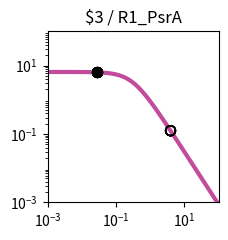

This chart was generated by the following Python code: (Note: this script raises an exception after producing the figure.)
import matplotlib.pyplot as plt
import matplotlib.ticker as ticker
import numpy as np

fig, ax = plt.subplots(figsize=(2.5,2.5))

plt.xlim(1.000000e-03, 1.000000e+02)
plt.ylim(1.000000e-03, 1.000000e+02)

x = np.array([1.000000e-03,1.122018e-03,1.258925e-03,1.412538e-03,1.584893e-03,1.778279e-03,1.995262e-03,2.238721e-03,2.511886e-03,2.818383e-03,3.162278e-03,3.548134e-03,3.981072e-03,4.466836e-03,5.011872e-03,5.623413e-03,6.309573e-03,7.079458e-03,7.943282e-03,8.912509e-03,1.000000e-02,1.122018e-02,1.258925e-02,1.412538e-02,1.584893e-02,1.778279e-02,1.995262e-02,2.238721e-02,2.511886e-02,2.818383e-02,3.162278e-02,3.548134e-02,3.981072e-02,4.466836e-02,5.011872e-02,5.623413e-02,6.309573e-02,7.079458e-02,7.943282e-02,8.912509e-02,1.000000e-01,1.122018e-01,1.258925e-01,1.412538e-01,1.584893e-01,1.778279e-01,1.995262e-01,2.238721e-01,2.511886e-01,2.818383e-01,3.162278e-01,3.548134e-01,3.981072e-01,4.466836e-01,5.011872e-01,5.623413e-01,6.309573e-01,7.079458e-01,7.943282e-01,8.912509e-01,1.000000e+00,1.122018e+00,1.258925e+00,1.412538e+00,1.584893e+00,1.778279e+00,1.995262e+00,2.238721e+00,2.511886e+00,2.818383e+00,3.162278e+00,3.548134e+00,3.981072e+00,4.466836e+00,5.011872e+00,5.623413e+00,6.309573e+00,7.079458e+00,7.943282e+00,8.912509e+00,1.000000e+01,1.122018e+01,1.258925e+01,1.412538e+01,1.584893e+01,1.778279e+01,1.995262e+01,2.238721e+01,2.511886e+01,2.818383e+01,3.162278e+01,3.548134e+01,3.981072e+01,4.466836e+01,5.011872e+01,5.623413e+01,6.309573e+01,7.079458e+01,7.943282e+01,8.912509e+01,1.000000e+02,])
y = np.array([6.488031e+00,6.487843e+00,6.487619e+00,6.487351e+00,6.487031e+00,6.486649e+00,6.486193e+00,6.485649e+00,6.485000e+00,6.484224e+00,6.483299e+00,6.482194e+00,6.480875e+00,6.479301e+00,6.477423e+00,6.475182e+00,6.472509e+00,6.469319e+00,6.465515e+00,6.460979e+00,6.455572e+00,6.449127e+00,6.441449e+00,6.432305e+00,6.421421e+00,6.408475e+00,6.393085e+00,6.374806e+00,6.353117e+00,6.327414e+00,6.296995e+00,6.261057e+00,6.218681e+00,6.168830e+00,6.110345e+00,6.041951e+00,5.962268e+00,5.869838e+00,5.763163e+00,5.640765e+00,5.501264e+00,5.343481e+00,5.166551e+00,4.970062e+00,4.754182e+00,4.519776e+00,4.268491e+00,4.002779e+00,3.725853e+00,3.441566e+00,3.154209e+00,2.868262e+00,2.588120e+00,2.317823e+00,2.060843e+00,1.819922e+00,1.597009e+00,1.393252e+00,1.209067e+00,1.044240e+00,8.980622e-01,7.694550e-01,6.571005e-01,5.595468e-01,4.752956e-01,4.028683e-01,3.408522e-01,2.879309e-01,2.429017e-01,2.046821e-01,1.723103e-01,1.449403e-01,1.218338e-01,1.023516e-01,8.594273e-02,7.213477e-02,6.052430e-02,5.076781e-02,4.257364e-02,3.569472e-02,2.992211e-02,2.507944e-02,2.101796e-02,1.761243e-02,1.475743e-02,1.236435e-02,1.035871e-02,8.677974e-03,7.269637e-03,6.089642e-03,5.101031e-03,4.272809e-03,3.578985e-03,2.997774e-03,2.510912e-03,2.103094e-03,1.761496e-03,1.475369e-03,1.235711e-03,1.034976e-03,8.668451e-04,])
c = "#c24b9c"

hi_x = np.array([2.780000e-02,2.780000e-02,2.780000e-02,2.780000e-02,2.780000e-02,2.780000e-02,2.780000e-02,2.780000e-02,])
hi_y = np.array([6.330708e+00,6.330708e+00,6.330708e+00,6.330708e+00,6.330708e+00,6.330708e+00,6.330708e+00,6.330708e+00,])
lo_x = np.array([3.923900e+00,3.923900e+00,3.923900e+00,3.923900e+00,3.923900e+00,3.923900e+00,3.923900e+00,3.923900e+00,])
lo_y = np.array([1.245256e-01,1.245256e-01,1.245256e-01,1.245256e-01,1.245256e-01,1.245256e-01,1.245256e-01,1.245256e-01,])

plt.loglog(x,y,lw=3,color=c)
plt.scatter(hi_x,hi_y,marker='o',s=50,color='black',zorder=10)
plt.scatter(lo_x,lo_y,marker='o',s=50,edgecolors='black',color='none',zorder=10)

plt.title("$3 / R1_PsrA")

ax.xaxis.set_major_locator(ticker.LogLocator(numticks=3))
ax.yaxis.set_major_locator(ticker.LogLocator(numticks=3))

ax.set_aspect('equal')
plt.tight_layout()

plt.savefig("/home/<user>/output/response_plot_$3_R1_PsrA.png", bbox_inches='tight')
